Dataset: casting_data_augm (GitHub, AdKamat2411/Manufacturing-Detection). Classes: defective front, ok front.

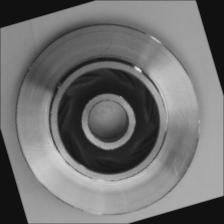
Label: defective front

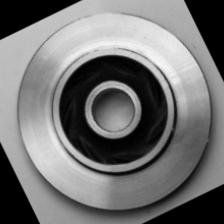
Label: ok front

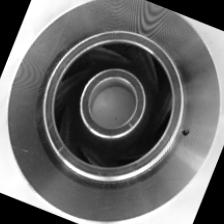
Label: defective front

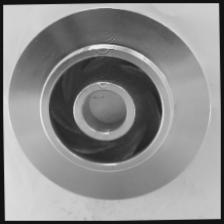
Label: ok front
